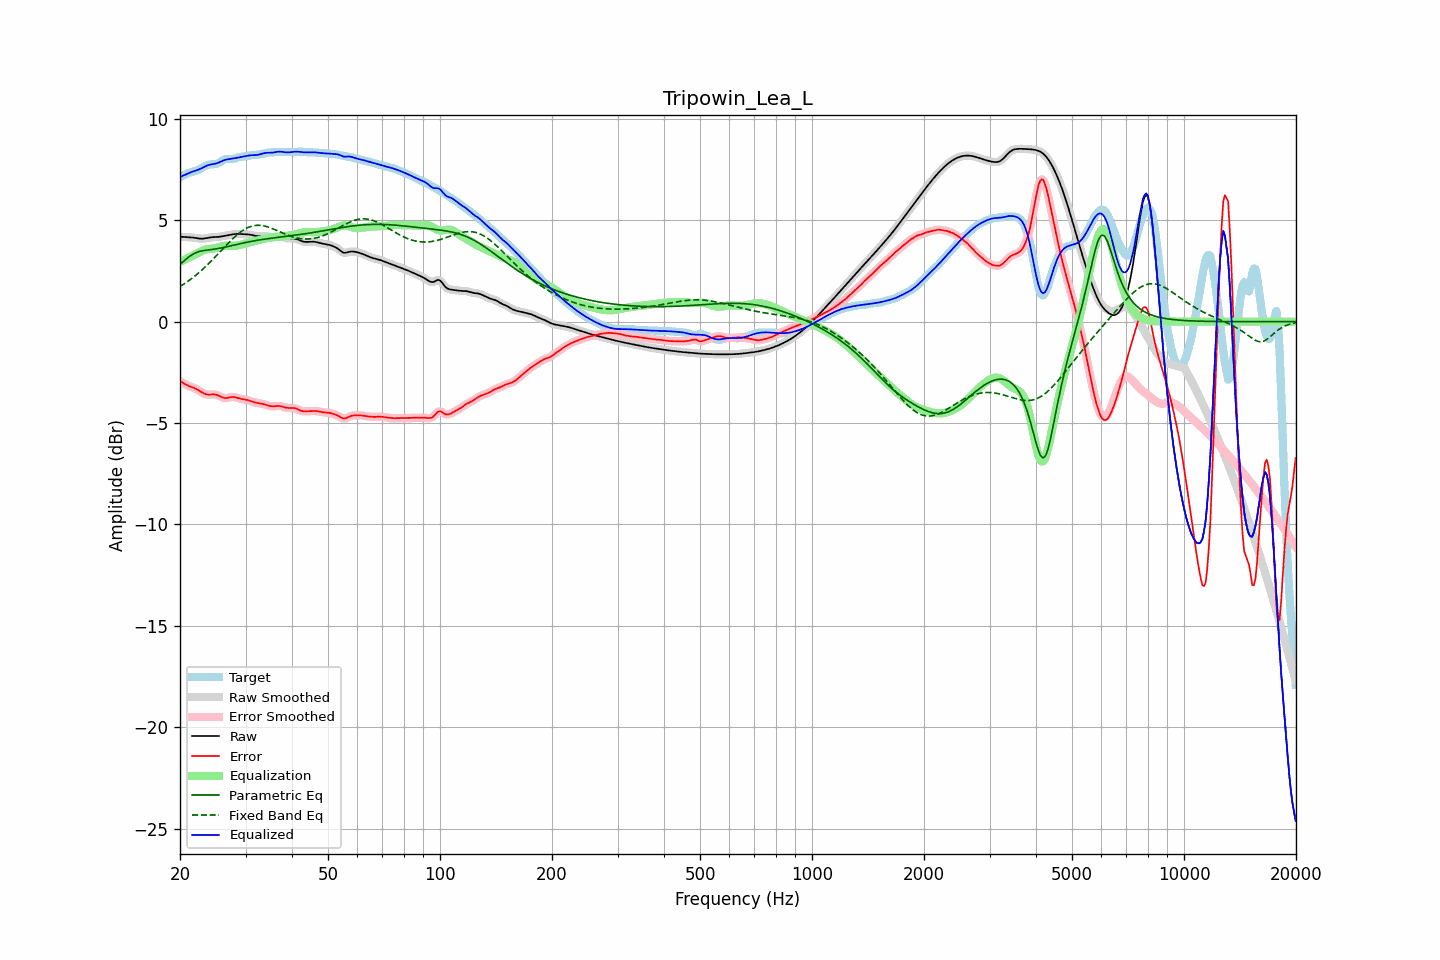

The table this chart was drawn from, first rows:
frequency, raw, error, smoothed, error_smoothed, equalization, parametric_eq, fixed_band_eq, equalized_raw, equalized_smoothed, target
20.00, 4.18, -2.93, 4.18, -2.93, 2.94, 2.82, 1.73, 7.13, 7.13, 7.11
20.20, 4.18, -2.98, 4.18, -2.98, 2.98, 2.89, 1.78, 7.17, 7.16, 7.16
20.40, 4.18, -3.02, 4.18, -3.03, 3.02, 2.96, 1.83, 7.20, 7.20, 7.20
20.61, 4.17, -3.07, 4.17, -3.07, 3.06, 3.03, 1.88, 7.23, 7.23, 7.24
20.81, 4.16, -3.12, 4.17, -3.12, 3.10, 3.10, 1.94, 7.27, 7.27, 7.28
21.02, 4.16, -3.16, 4.16, -3.16, 3.14, 3.16, 1.99, 7.30, 7.30, 7.32
21.23, 4.16, -3.19, 4.16, -3.19, 3.18, 3.22, 2.05, 7.34, 7.34, 7.35
21.44, 4.15, -3.22, 4.15, -3.22, 3.22, 3.27, 2.11, 7.37, 7.37, 7.37
21.66, 4.14, -3.25, 4.14, -3.25, 3.25, 3.32, 2.17, 7.40, 7.40, 7.39
21.87, 4.14, -3.28, 4.13, -3.28, 3.29, 3.36, 2.23, 7.43, 7.43, 7.41
22.09, 4.12, -3.32, 4.12, -3.32, 3.33, 3.40, 2.30, 7.45, 7.45, 7.44
22.31, 4.11, -3.36, 4.11, -3.36, 3.37, 3.43, 2.36, 7.48, 7.48, 7.47
22.54, 4.10, -3.41, 4.10, -3.41, 3.41, 3.46, 2.43, 7.51, 7.51, 7.50
22.76, 4.09, -3.46, 4.09, -3.46, 3.46, 3.48, 2.50, 7.55, 7.55, 7.55
22.99, 4.09, -3.51, 4.09, -3.51, 3.50, 3.49, 2.57, 7.58, 7.59, 7.59
23.22, 4.10, -3.55, 4.10, -3.55, 3.53, 3.51, 2.65, 7.63, 7.63, 7.64
23.45, 4.11, -3.58, 4.11, -3.57, 3.56, 3.52, 2.72, 7.67, 7.67, 7.69
23.69, 4.13, -3.59, 4.13, -3.59, 3.57, 3.53, 2.80, 7.70, 7.70, 7.72
23.92, 4.14, -3.60, 4.14, -3.60, 3.59, 3.54, 2.87, 7.73, 7.73, 7.74
24.16, 4.16, -3.59, 4.15, -3.59, 3.59, 3.55, 2.95, 7.75, 7.75, 7.75
24.40, 4.16, -3.59, 4.16, -3.59, 3.60, 3.56, 3.03, 7.76, 7.76, 7.75
24.65, 4.17, -3.59, 4.17, -3.59, 3.61, 3.57, 3.11, 7.77, 7.77, 7.75
24.89, 4.17, -3.59, 4.17, -3.60, 3.62, 3.58, 3.20, 7.79, 7.79, 7.77
25.14, 4.17, -3.62, 4.17, -3.62, 3.64, 3.59, 3.28, 7.81, 7.81, 7.79
25.39, 4.18, -3.65, 4.18, -3.65, 3.66, 3.61, 3.36, 7.84, 7.84, 7.83
25.65, 4.19, -3.69, 4.19, -3.69, 3.69, 3.62, 3.45, 7.88, 7.88, 7.88
25.91, 4.20, -3.72, 4.20, -3.72, 3.71, 3.64, 3.53, 7.91, 7.91, 7.93
26.16, 4.22, -3.75, 4.22, -3.75, 3.73, 3.65, 3.62, 7.95, 7.95, 7.97
26.43, 4.23, -3.77, 4.23, -3.77, 3.74, 3.67, 3.70, 7.97, 7.97, 8.00
26.69, 4.25, -3.77, 4.25, -3.77, 3.75, 3.69, 3.78, 7.99, 7.99, 8.01
26.96, 4.26, -3.75, 4.26, -3.75, 3.75, 3.71, 3.86, 8.01, 8.01, 8.02
27.23, 4.28, -3.73, 4.28, -3.73, 3.74, 3.73, 3.94, 8.02, 8.02, 8.01
27.50, 4.29, -3.72, 4.29, -3.72, 3.74, 3.74, 4.02, 8.03, 8.03, 8.01
27.77, 4.31, -3.71, 4.31, -3.71, 3.74, 3.76, 4.10, 8.04, 8.04, 8.02
28.05, 4.32, -3.72, 4.32, -3.72, 3.74, 3.78, 4.18, 8.06, 8.06, 8.04
28.33, 4.32, -3.74, 4.32, -3.74, 3.75, 3.80, 4.25, 8.07, 8.07, 8.07
28.62, 4.33, -3.77, 4.33, -3.76, 3.76, 3.82, 4.31, 8.09, 8.09, 8.09
28.90, 4.33, -3.79, 4.32, -3.79, 3.78, 3.84, 4.38, 8.10, 8.10, 8.12
29.19, 4.32, -3.81, 4.32, -3.81, 3.80, 3.85, 4.44, 8.12, 8.12, 8.13
29.48, 4.31, -3.83, 4.31, -3.82, 3.82, 3.87, 4.49, 8.13, 8.13, 8.14
29.78, 4.31, -3.84, 4.31, -3.84, 3.84, 3.89, 4.54, 8.15, 8.15, 8.15
30.08, 4.31, -3.85, 4.31, -3.85, 3.86, 3.91, 4.59, 8.16, 8.16, 8.15
30.38, 4.30, -3.87, 4.30, -3.87, 3.88, 3.92, 4.63, 8.18, 8.18, 8.17
30.68, 4.30, -3.89, 4.29, -3.89, 3.90, 3.94, 4.66, 8.19, 8.19, 8.19
30.99, 4.28, -3.92, 4.28, -3.92, 3.92, 3.95, 4.69, 8.20, 8.20, 8.20
31.30, 4.27, -3.95, 4.27, -3.95, 3.94, 3.97, 4.71, 8.21, 8.21, 8.21
31.61, 4.25, -3.97, 4.25, -3.97, 3.96, 3.98, 4.73, 8.21, 8.21, 8.22
31.93, 4.23, -3.99, 4.23, -3.99, 3.98, 4.00, 4.74, 8.21, 8.21, 8.22
32.24, 4.22, -4.01, 4.22, -4.01, 4.00, 4.01, 4.75, 8.22, 8.22, 8.23
32.57, 4.21, -4.02, 4.22, -4.02, 4.02, 4.02, 4.75, 8.23, 8.24, 8.23
32.89, 4.22, -4.03, 4.22, -4.03, 4.04, 4.04, 4.75, 8.26, 8.26, 8.25
33.22, 4.22, -4.05, 4.22, -4.05, 4.06, 4.05, 4.74, 8.28, 8.28, 8.27
33.55, 4.22, -4.07, 4.22, -4.07, 4.08, 4.06, 4.72, 8.30, 8.30, 8.29
33.89, 4.22, -4.09, 4.22, -4.09, 4.10, 4.07, 4.70, 8.32, 8.32, 8.31
34.23, 4.21, -4.11, 4.21, -4.12, 4.12, 4.08, 4.68, 8.32, 8.32, 8.32
34.57, 4.19, -4.14, 4.19, -4.14, 4.13, 4.09, 4.66, 8.33, 8.33, 8.33
34.92, 4.18, -4.16, 4.18, -4.16, 4.15, 4.10, 4.63, 8.32, 8.33, 8.34
35.27, 4.17, -4.17, 4.17, -4.17, 4.16, 4.11, 4.60, 8.33, 8.33, 8.35
35.62, 4.18, -4.18, 4.18, -4.18, 4.16, 4.12, 4.57, 8.34, 8.34, 8.35
35.97, 4.19, -4.17, 4.19, -4.17, 4.17, 4.13, 4.54, 8.35, 8.35, 8.36
... 635 more rows
